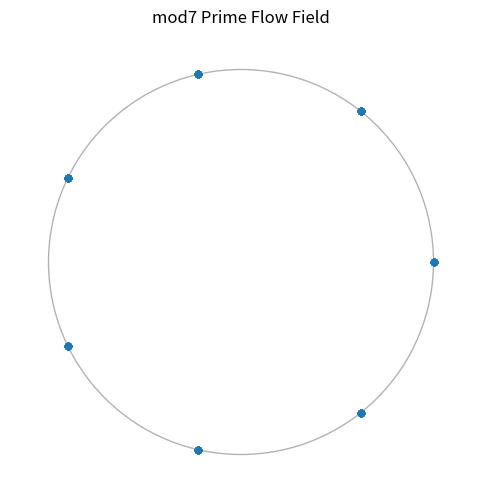

This chart was generated by the following Python code:
import numpy as np
import matplotlib.pyplot as plt
from matplotlib.animation import FuncAnimation
import os

# =========================
# PARAMETERS
# =========================
NUM_PARTICLES = 120
STEPS = 400
MOD = 7

# =========================
# PRIME GENERATOR
# =========================
def generate_primes(n):
    primes = []
    num = 2
    while len(primes) < n:
        is_prime = True
        for p in primes:
            if p * p > num:
                break
            if num % p == 0:
                is_prime = False
                break
        if is_prime:
            primes.append(num)
        num += 1
    return primes

# =========================
# BUILD TRANSITIONS (mod 7)
# =========================
primes = generate_primes(2000)
mod_seq = [p % MOD for p in primes]

transitions = {i: [] for i in range(MOD)}

for i in range(len(mod_seq) - 1):
    a = mod_seq[i]
    b = mod_seq[i + 1]
    transitions[a].append(b)

# =========================
# CIRCLE EMBEDDING
# =========================
def embed(n):
    angle = 2 * np.pi * n / MOD
    return np.array([np.cos(angle), np.sin(angle)])

# =========================
# INIT PARTICLES
# =========================
states = np.random.randint(0, MOD, size=NUM_PARTICLES)
positions = np.array([embed(s) for s in states])

# =========================
# FIGURE
# =========================
fig, ax = plt.subplots(figsize=(6,6))
ax.set_xlim(-1.2, 1.2)
ax.set_ylim(-1.2, 1.2)
ax.set_aspect('equal')
ax.axis('off')

# circle background
circle = plt.Circle((0,0), 1.0, fill=False, alpha=0.3)
ax.add_artist(circle)

# scatter
scat = ax.scatter(positions[:,0], positions[:,1], s=20)

# =========================
# UPDATE FUNCTION
# =========================
def update(frame):
    global states, positions

    new_positions = []

    for i in range(NUM_PARTICLES):
        current = states[i]

        # pick next state from real transitions
        if transitions[current]:
            next_state = np.random.choice(transitions[current])
        else:
            next_state = np.random.randint(0, MOD)

        states[i] = next_state

        target = embed(next_state)

        # smooth movement (interpolation)
        positions[i] = positions[i] * 0.7 + target * 0.3
        new_positions.append(positions[i])

    new_positions = np.array(new_positions)
    scat.set_offsets(new_positions)

    return scat,

# =========================
# ANIMATION
# =========================
ani = FuncAnimation(fig, update, frames=STEPS, interval=30)

plt.title("mod7 Prime Flow Field")

# =========================
# SAVE GIF (optional)
# =========================
if os.environ.get("AUTO_SAVE") == "1":
    print("[INFO] Saving GIF...")
    os.makedirs("output/plots", exist_ok=True)

    ani.save(
        "output/plots/mod7_particle_flow.gif",
        writer="pillow",
        fps=30
    )

    print("[OK] Saved to output/plots/mod7_particle_flow.gif")
else:
    plt.show()
